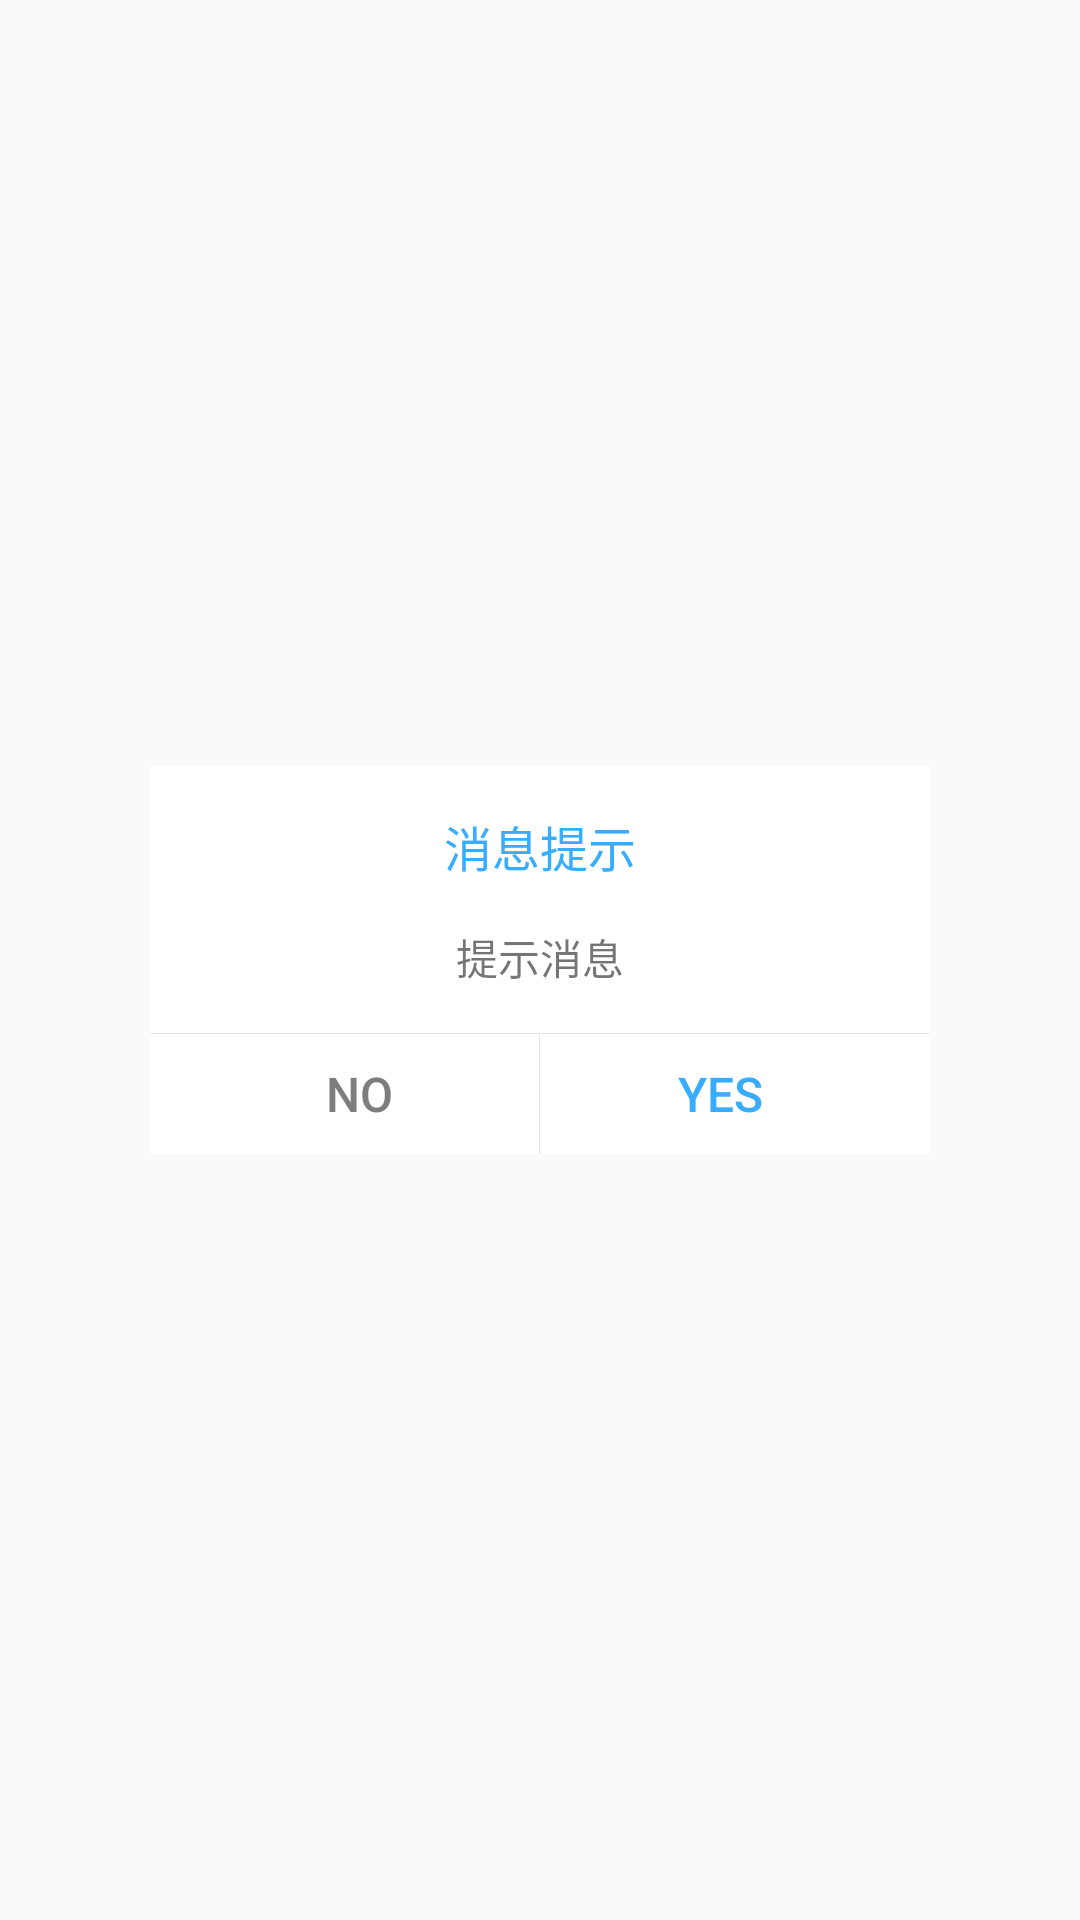

This screen was rendered from an Android layout file. Write that file and the resources it references.
<!-- AndroidManifest.xml: application theme AppTheme.NoActionBar -->
<!-- res/layout/mydialoglayout.xml -->
<?xml version="1.0" encoding="utf-8"?>
<RelativeLayout xmlns:android="http://schemas.android.com/apk/res/android"
    android:layout_width="match_parent"
    android:layout_height="match_parent"
    android:background="#11ffffff"
    >

    <LinearLayout
        android:layout_width="260dp"
        android:layout_height="wrap_content"
        android:layout_centerInParent="true"
        android:background="#fff"
        android:orientation="vertical">

    <TextView
        android:id="@+id/title"
        android:layout_width="wrap_content"
        android:layout_height="wrap_content"
        android:layout_gravity="center"
        android:layout_margin="15dp"
        android:gravity="center"
        android:text="消息提示"
        android:textColor="#38ADFF"
        android:textSize="16sp" />

    <TextView
        android:id="@+id/message"
        android:layout_width="wrap_content"
        android:layout_height="wrap_content"
        android:layout_marginLeft="20dp"
        android:layout_marginRight="20dp"
        android:layout_gravity="center"
        android:text="提示消息" />

    <View
        android:layout_width="match_parent"
        android:layout_height="1px"
        android:layout_marginTop="15dp"
        android:background="#E4E4E4" />

    <LinearLayout
        android:layout_width="match_parent"
        android:layout_height="40dp"
        android:orientation="horizontal">

    <Button
        android:id="@+id/no"
        android:layout_width="0dp"
        android:layout_height="match_parent"
        android:layout_marginLeft="10dp"
        android:layout_weight="1"
        android:background="@null"
        android:gravity="center"
        android:singleLine="true"
        android:text="No"
        android:textColor="#7D7D7D"
        android:textSize="16sp" />

    <View
        android:layout_width="1px"
        android:layout_height="match_parent"
        android:background="#E4E4E4" />
        <Button
            android:id="@+id/yes"
            android:layout_width="0dp"
            android:layout_height="match_parent"
            android:layout_marginRight="10dp"
            android:layout_weight="1"
            android:background="@null"
            android:gravity="center"
            android:singleLine="true"
            android:text="Yes"
            android:textColor="#38ADFF"
            android:textSize="16sp" />
    </LinearLayout>
    </LinearLayout>

</RelativeLayout>
<!-- resources referenced by this layout -->
<resources>
  <style name="AppTheme.NoActionBar">
          <item name="windowActionBar">false</item>
          <item name="windowNoTitle">true</item>
      </style>
</resources>
